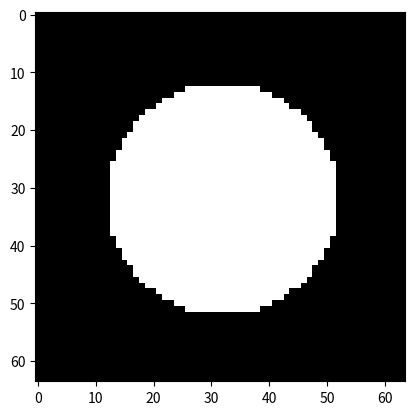

Python code for this plot:
# workshop6answers.py  Solutions to lecture 6 workshop problems

# Solve the following problems using the numpy module.

# 1. Create a 2D array of zeros, of size (10,20).

import numpy as np

x = np.zeros(shape=(10,20))

# 2. Create a 2D array of size (5,10), where every entry is 100.
#    hint: Read the help for np.tile(). Recall that you can get this help
#    text at the command line by running "help( np.tile )", after
#    importing the numpy module as np. Alternatively there's lot of help
#    available online for almost any numpy function.

x = np.tile(100, reps=(10,20))

# 3. Create a 2D array of random integers between 1 and 10, of size (5,5).
#    hint: read the help for np.random.randint()

x = np.random.randint(low=1, high=11, size=(10,20))

# 4. Repeat problem 3, but this time specify that the values in the array
#    should be of type np.int8.

x = np.random.randint(low=1, high=11, size=(10,20), dtype=np.int8)

# 5. Repeat problem 3, but this time make the array size (m,n),
#    where m and n are themselves random integers between 1 and 10. That is,
#    every time you create the array, it has a randomly generated size.

m = np.random.randint(low=1, high=11)
n = np.random.randint(low=1, high=11)
# or, in a single line:
m, n = np.random.randint(low=1, high=11, size=(2,))

x = np.random.randint(low=1, high=11, size=(m,n))

# 6. (a) Create a 2D array x of normally distributed random numbers, with
#        mean zero and standard deviation one. Make the array size (9,9).
#        hint: Use the function np.random.normal().
#    (b) Create a 2D array y that is a view of the central 3 x 3 square
#        of the array x that you created in part (a).
#        hint: Use the slice operations we covered in the lecture,
#        e.g., something like y = x[0:1,0:1]
#    (c) Set the values of y to zero (in place), and confirm that this also
#        changes the values of the central 3 x 3 square of x to zero.

x = np.random.normal(size=(9,9))
y = x[3:6,3:6]
y[:] = 0
print(x)

# 7. (a) Write a function that creates an array that is an image of a circle,
#        where the pixels outside the circle have a value of zero, and the
#        pixels inside the circle have a value of one. Give the function
#        an argument 'size' that controls the size of the image in pixels, and
#        an argument 'radius' that controls the radius of the circle in pixels.
#        hint: Model your answer after the gabor() function that we created
#        in the lecture code.
#    (b) Use matplotlib's plot function to show an image of a circle created
#        using the function you wrote for part (a).

def circle(radius=30, size=(128,128)):
    xmat =   np.fromfunction(lambda i, j: j, shape=size) - np.floor(size[1]/2)
    ymat = -(np.fromfunction(lambda i, j: i, shape=size) - np.floor(size[0]/2))
    dmat = np.sqrt(xmat**2 + ymat**2)
    return np.float64(dmat<radius)

from matplotlib import pyplot as plt

im = circle(radius=20, size=(64,64))
plt.imshow(im, cmap='gray')
plt.show()
